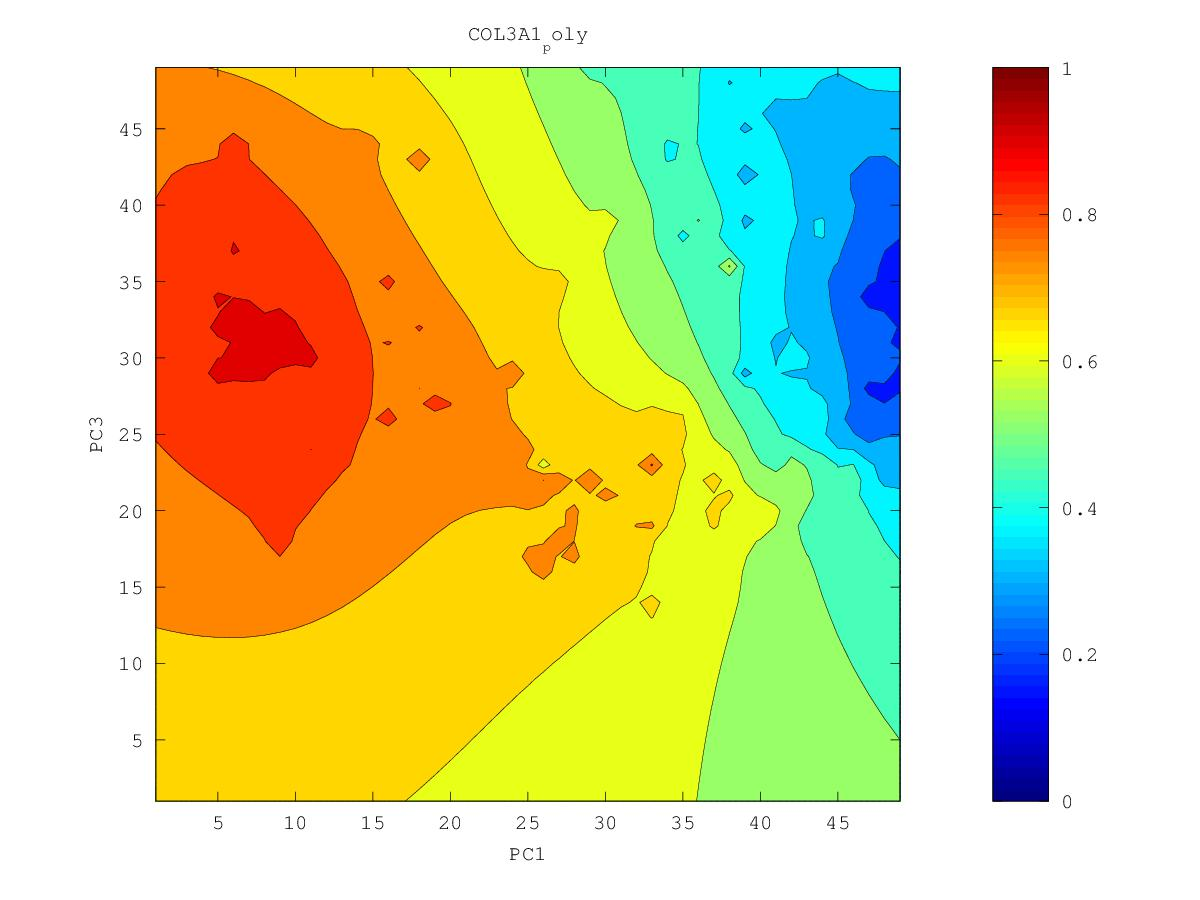

Data behind this chart, as committed beside it:
0.386055268156, 0.376308486089, 0.365857995044, 0.354274466439, 0.340799853326, 0.324607649839, 0.306309292031, 0.285353225417, 0.246861198981, 0.227147524163, 0.238654011679, 0.227945073351, 0.186146642698, 0.144522383807, 0.186464202003, 0.176245596053, 0.178710213403, 0.209734083456, 0.217409208841, 0.222507184175, 0.2141416334, 0.217512603176, 0.226829848937, 0.259767516752
0.3861, 0.3761, 0.3656, 0.3543, 0.3404, 0.3205, 0.2883, 0.2831, 0.2552, 0.2534, 0.2411, 0.2293, 0.2212, 0.2095, 0.2098, 0.1931, 0.2205, 0.2746, 0.2216, 0.2362, 0.2289, 0.2157, 0.2201, 0.2273
0.3857, 0.3748, 0.3647, 0.3549, 0.3425, 0.3237, 0.29, 0.2896, 0.269, 0.2715, 0.2659, 0.2405, 0.232, 0.241, 0.2286, 0.1941, 0.2305, 0.2505, 0.2339, 0.2404, 0.253, 0.1946, 0.2582, 0.255
0.3844, 0.3696, 0.3598, 0.355, 0.3467, 0.3345, 0.3191, 0.2901, 0.2898, 0.2989, 0.2945, 0.2768, 0.266, 0.2669, 0.2553, 0.2419, 0.2449, 0.2522, 0.2544, 0.2744, 0.281, 0.2827, 0.2853, 0.2475
0.3834, 0.351, 0.3338, 0.3546, 0.3508, 0.3432, 0.334, 0.3211, 0.3192, 0.3254, 0.3331, 0.3258, 0.3045, 0.2927, 0.2857, 0.2829, 0.2855, 0.2914, 0.2985, 0.3079, 0.3161, 0.3249, 0.338, 0.3335
0.3877, 0.3659, 0.3545, 0.3579, 0.3512, 0.3464, 0.3463, 0.3441, 0.3436, 0.3481, 0.3753, 0.3788, 0.3306, 0.3031, 0.3011, 0.3068, 0.3106, 0.3206, 0.3303, 0.3389, 0.3455, 0.3561, 0.3851, 0.3941
0.3948, 0.3819, 0.3707, 0.3614, 0.3393, 0.327, 0.3555, 0.3588, 0.3598, 0.3621, 0.3666, 0.363, 0.3492, 0.3336, 0.3291, 0.32, 0.3203, 0.3454, 0.3608, 0.3772, 0.3673, 0.3752, 0.3882, 0.3976
0.4007, 0.3887, 0.3724, 0.3555, 0.3558, 0.3575, 0.3673, 0.3707, 0.3719, 0.3729, 0.3735, 0.372, 0.368, 0.3633, 0.3602, 0.3576, 0.3599, 0.3675, 0.377, 0.3944, 0.3657, 0.3853, 0.3794, 0.4152
0.4053, 0.3939, 0.3734, 0.3109, 0.369, 0.3759, 0.3787, 0.3796, 0.3811, 0.3818, 0.3823, 0.3844, 0.3863, 0.387, 0.3869, 0.3868, 0.3877, 0.387, 0.352, 0.3676, 0.3733, 0.406, 0.4162, 0.4425
0.408, 0.3988, 0.389, 0.3796, 0.3809, 0.3864, 0.3858, 0.3779, 0.3856, 0.3857, 0.3803, 0.3931, 0.4036, 0.4104, 0.4124, 0.4126, 0.4128, 0.4117, 0.407, 0.4055, 0.4129, 0.4351, 0.4547, 0.4733
0.4034, 0.3932, 0.3973, 0.3843, 0.3614, 0.3945, 0.3945, 0.3274, 0.3933, 0.3939, 0.3579, 0.3814, 0.4213, 0.4406, 0.4402, 0.4375, 0.4374, 0.4381, 0.4383, 0.4337, 0.3389, 0.462, 0.4858, 0.505
0.3969, 0.3659, 0.4077, 0.4014, 0.3911, 0.4103, 0.4147, 0.414, 0.4205, 0.4252, 0.4231, 0.4126, 0.449, 0.6056, 0.4705, 0.4609, 0.4611, 0.4635, 0.4668, 0.4693, 0.4748, 0.497, 0.5183, 0.5376
0.4281, 0.4237, 0.4275, 0.4272, 0.4269, 0.4305, 0.4343, 0.4387, 0.4457, 0.4586, 0.48, 0.4632, 0.4689, 0.4857, 0.4829, 0.4808, 0.4832, 0.4878, 0.4941, 0.5027, 0.5155, 0.5338, 0.5537, 0.5723
0.4485, 0.4469, 0.4466, 0.4461, 0.4453, 0.4455, 0.4491, 0.456, 0.4648, 0.4805, 0.5244, 0.4785, 0.478, 0.488, 0.4943, 0.4987, 0.5039, 0.5106, 0.5193, 0.531, 0.5476, 0.5713, 0.5954, 0.6137
0.4633, 0.4632, 0.4628, 0.4616, 0.458, 0.4492, 0.4527, 0.4687, 0.4794, 0.4874, 0.487, 0.4241, 0.4781, 0.5002, 0.5097, 0.5167, 0.5237, 0.5318, 0.542, 0.5554, 0.5744, 0.6089, 0.6622, 0.6755
0.4756, 0.477, 0.4773, 0.4762, 0.4706, 0.437, 0.4388, 0.4819, 0.4943, 0.5007, 0.5005, 0.4915, 0.5032, 0.5179, 0.5272, 0.535, 0.5428, 0.5517, 0.5624, 0.576, 0.5943, 0.6202, 0.652, 0.6922
0.4868, 0.4895, 0.4912, 0.4914, 0.4892, 0.4835, 0.4877, 0.5019, 0.5122, 0.5193, 0.5234, 0.5258, 0.531, 0.5385, 0.546, 0.5535, 0.5614, 0.5703, 0.5809, 0.5939, 0.6103, 0.6317, 0.6669, 0.696
0.4967, 0.501, 0.5044, 0.5068, 0.5083, 0.5101, 0.515, 0.523, 0.5319, 0.5411, 0.5489, 0.552, 0.5544, 0.559, 0.5651, 0.5719, 0.5795, 0.588, 0.598, 0.6099, 0.6243, 0.6418, 0.6628, 0.6804
0.503, 0.5107, 0.517, 0.5216, 0.5254, 0.5295, 0.5349, 0.5421, 0.5514, 0.5653, 0.5903, 0.5816, 0.5762, 0.5788, 0.584, 0.5902, 0.5972, 0.6051, 0.6142, 0.6249, 0.6375, 0.6524, 0.6696, 0.6876
0.4978, 0.5188, 0.5292, 0.5357, 0.541, 0.5462, 0.552, 0.5591, 0.5684, 0.5835, 0.6272, 0.6025, 0.5949, 0.5976, 0.6028, 0.6087, 0.6149, 0.6218, 0.6299, 0.6393, 0.6505, 0.6639, 0.6813, 0.719
0.4946, 0.5298, 0.5422, 0.5497, 0.5557, 0.5614, 0.5675, 0.5744, 0.5826, 0.5927, 0.6032, 0.6074, 0.6104, 0.6161, 0.6227, 0.6282, 0.633, 0.6385, 0.6452, 0.6535, 0.6632, 0.675, 0.6904, 0.7141
0.5339, 0.5471, 0.5567, 0.5639, 0.57, 0.5759, 0.582, 0.5885, 0.5958, 0.6036, 0.6113, 0.6183, 0.6258, 0.6359, 0.6475, 0.6512, 0.6521, 0.6551, 0.6605, 0.6675, 0.6759, 0.6858, 0.6978, 0.7141
0.5582, 0.5648, 0.5717, 0.5781, 0.5841, 0.5899, 0.5959, 0.6022, 0.6089, 0.616, 0.6233, 0.6312, 0.6409, 0.6561, 0.7097, 0.6819, 0.672, 0.6715, 0.6755, 0.6818, 0.6891, 0.697, 0.7058, 0.7155
0.5756, 0.5806, 0.5863, 0.592, 0.5978, 0.6036, 0.6095, 0.6156, 0.6221, 0.6288, 0.6361, 0.6441, 0.654, 0.6683, 0.6924, 0.7408, 0.6904, 0.6867, 0.6904, 0.6969, 0.704, 0.7099, 0.716, 0.723
0.5902, 0.5948, 0.6, 0.6055, 0.6112, 0.6169, 0.6228, 0.6289, 0.6352, 0.6417, 0.6488, 0.6566, 0.6655, 0.6764, 0.6903, 0.7036, 0.6992, 0.6997, 0.7049, 0.7142, 0.7253, 0.7259, 0.7283, 0.7339
0.6033, 0.608, 0.6131, 0.6186, 0.6243, 0.6301, 0.636, 0.642, 0.6482, 0.6546, 0.6614, 0.6687, 0.6766, 0.6853, 0.6943, 0.7018, 0.7067, 0.7117, 0.7187, 0.7309, 0.8111, 0.7426, 0.742, 0.7464
0.6153, 0.6203, 0.6256, 0.6313, 0.6372, 0.6432, 0.6492, 0.6551, 0.6611, 0.6674, 0.6739, 0.6808, 0.6881, 0.6958, 0.7035, 0.7108, 0.7176, 0.7245, 0.732, 0.7406, 0.7496, 0.7553, 0.7595, 0.759
0.6266, 0.6319, 0.6377, 0.6438, 0.6501, 0.6564, 0.6625, 0.6684, 0.6742, 0.6801, 0.6864, 0.693, 0.7001, 0.7074, 0.7149, 0.7226, 0.7306, 0.739, 0.7476, 0.7539, 0.7595, 0.7713, 0.7936, 0.7701
0.6372, 0.643, 0.6493, 0.656, 0.663, 0.6699, 0.6764, 0.6821, 0.6874, 0.6929, 0.699, 0.7054, 0.7123, 0.7196, 0.7273, 0.7357, 0.7451, 0.756, 0.7724, 0.7748, 0.7726, 0.7798, 0.7858, 0.7817
0.6472, 0.6536, 0.6606, 0.668, 0.6761, 0.6847, 0.6922, 0.6969, 0.7009, 0.7057, 0.7115, 0.7179, 0.7248, 0.7322, 0.7402, 0.7493, 0.7606, 0.7765, 0.7877, 0.7867, 0.7852, 0.7967, 0.8242, 0.811
0.6566, 0.6637, 0.6713, 0.6797, 0.6893, 0.7019, 0.716, 0.7143, 0.7145, 0.7183, 0.7238, 0.7303, 0.7374, 0.7451, 0.7533, 0.7626, 0.7753, 0.802, 0.7981, 0.793, 0.7967, 0.8078, 0.8426, 0.8018
0.6655, 0.6732, 0.6815, 0.6906, 0.7013, 0.7176, 0.8117, 0.7303, 0.7268, 0.7303, 0.7359, 0.7426, 0.7501, 0.7584, 0.7669, 0.7753, 0.7868, 0.8279, 0.8056, 0.8034, 0.8141, 0.8226, 0.8164, 0.8029
0.6736, 0.6821, 0.6911, 0.7008, 0.7114, 0.7231, 0.7335, 0.7352, 0.7371, 0.7416, 0.7476, 0.7547, 0.7628, 0.7728, 0.7843, 0.7887, 0.795, 0.8062, 0.8185, 0.8124, 0.8225, 0.8194, 0.8159, 0.8133
0.6812, 0.6904, 0.7002, 0.7109, 0.7225, 0.7327, 0.7386, 0.7425, 0.7469, 0.7525, 0.7591, 0.7665, 0.775, 0.7866, 0.847, 0.8022, 0.8034, 0.8107, 0.8235, 0.8172, 0.8168, 0.817, 0.8182, 0.8334
0.6882, 0.6982, 0.7087, 0.7207, 0.7371, 0.7577, 0.7508, 0.7521, 0.757, 0.7634, 0.7704, 0.7781, 0.7864, 0.7956, 0.805, 0.8088, 0.8123, 0.8168, 0.8208, 0.8223, 0.8226, 0.8224, 0.8217, 0.8201
0.6947, 0.7054, 0.7164, 0.7287, 0.7463, 0.777, 0.76, 0.7615, 0.7672, 0.7743, 0.7819, 0.7899, 0.7981, 0.8062, 0.8134, 0.8187, 0.8231, 0.8272, 0.8305, 0.8325, 0.8333, 0.8325, 0.8304, 0.8278
0.7011, 0.7122, 0.7232, 0.7347, 0.747, 0.7577, 0.7639, 0.7701, 0.7774, 0.7855, 0.7939, 0.8024, 0.8109, 0.8198, 0.8282, 0.8324, 0.8365, 0.841, 0.8448, 0.8472, 0.849, 0.8485, 0.8429, 0.8403
0.7076, 0.7188, 0.7298, 0.7407, 0.7515, 0.7614, 0.7704, 0.779, 0.7879, 0.7972, 0.8065, 0.8158, 0.8248, 0.835, 0.8815, 0.8482, 0.8518, 0.8578, 0.8639, 0.8668, 0.8677, 0.871, 0.8564, 0.8555
0.7143, 0.7255, 0.7364, 0.7473, 0.7581, 0.7685, 0.7786, 0.7887, 0.799, 0.8095, 0.8202, 0.8311, 0.8408, 0.8476, 0.8556, 0.8612, 0.8691, 0.8775, 0.8919, 0.9219, 0.8825, 0.8921, 0.8675, 0.8676
0.721, 0.732, 0.7431, 0.7544, 0.7657, 0.7768, 0.7879, 0.7991, 0.8107, 0.8229, 0.8353, 0.8491, 0.877, 0.862, 0.8657, 0.8768, 0.8909, 0.9027, 0.9195, 0.9033, 0.891, 0.8858, 0.8767, 0.872
0.7274, 0.7384, 0.7498, 0.7618, 0.7741, 0.7862, 0.798, 0.8102, 0.8231, 0.8382, 0.8541, 0.865, 0.8861, 0.8743, 0.8781, 0.8893, 0.9006, 0.9116, 0.9186, 0.9085, 0.8924, 0.8846, 0.8796, 0.8746
0.7333, 0.7442, 0.756, 0.7692, 0.7838, 0.7979, 0.8095, 0.8232, 0.8373, 0.8525, 0.89, 0.8833, 0.8935, 0.8807, 0.8868, 0.8874, 0.8969, 0.9093, 0.9165, 0.9123, 0.9022, 0.8927, 0.8857, 0.8759
0.7383, 0.7491, 0.7614, 0.776, 0.7953, 0.822, 0.8229, 0.835, 0.8552, 0.8565, 0.8764, 0.8842, 0.891, 0.8865, 0.8843, 0.8937, 0.9114, 0.9732, 0.9077, 0.9112, 0.9045, 0.8925, 0.8809, 0.8721
0.7425, 0.7529, 0.765, 0.7799, 0.8016, 0.8739, 0.8304, 0.8344, 0.8455, 0.8586, 0.8835, 0.8949, 0.902, 0.8836, 0.884, 0.8967, 0.9156, 0.9094, 0.899, 0.8994, 0.906, 0.8896, 0.8901, 0.8743
0.7457, 0.7553, 0.7667, 0.7802, 0.7967, 0.8141, 0.8239, 0.839, 0.8518, 0.8599, 0.878, 0.8754, 0.8755, 0.8764, 0.8798, 0.9043, 0.8954, 0.9055, 0.8929, 0.8974, 0.9257, 0.8837, 0.8751, 0.873
0.7479, 0.7567, 0.7669, 0.7786, 0.7916, 0.8049, 0.8187, 0.8369, 0.8499, 0.8711, 0.8638, 0.8643, 0.8722, 0.8794, 0.8756, 0.8796, 0.8818, 0.8898, 0.883, 0.8852, 0.8804, 0.8808, 0.8709, 0.8606
0.7493, 0.757, 0.7661, 0.7764, 0.7877, 0.7998, 0.8137, 0.8355, 0.8482, 0.8463, 0.8511, 0.8545, 0.8612, 0.8721, 0.8687, 0.8793, 0.8727, 0.8692, 0.8679, 0.8668, 0.8652, 0.864, 0.8585, 0.8501
0.7495, 0.7564, 0.7646, 0.7738, 0.7839, 0.7947, 0.807, 0.8221, 0.8319, 0.837, 0.8554, 0.8483, 0.8483, 0.8519, 0.8544, 0.8579, 0.8578, 0.8561, 0.8551, 0.8542, 0.8536, 0.8542, 0.8503, 0.8413
0.7486, 0.7551, 0.7626, 0.7709, 0.7798, 0.7893, 0.7992, 0.8092, 0.8179, 0.8263, 0.8382, 0.8374, 0.8372, 0.8394, 0.8418, 0.8437, 0.8444, 0.8443, 0.8438, 0.8434, 0.8437, 0.8518, 0.85, 0.8333
